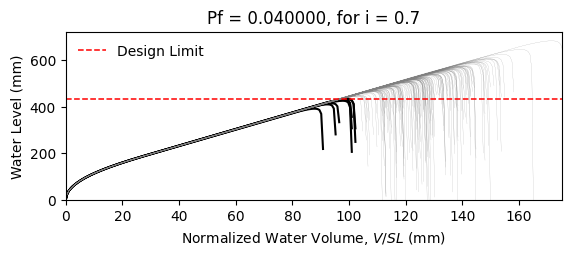

The table this chart was drawn from, first rows:
W14X22, L = 360.0 in, slope = 0.020833333333333332 in/in, dead load = 6.944444444444444e-05 kip/in…
zwlim AISC Appendix 2, zwlim DAMP, zwlim Proposed for ASCE 7, zwlim Neglect Ponding, dhnom Denver, dhnom New York, dhnom New Orleans, dh Denver, dh New York, dh New Orleans, dmax
15.16, 15.45, 13.32, 15.16, 4.45, 4.45, 4.45, 6.111, 6.111, 6.111, 22.05, Safe, 
15.16, 15.45, 13.32, 15.16, 4.45, 4.45, 4.45, 6.111, 6.111, 6.111, 19.26, Safe, 
15.16, 15.45, 13.32, 15.16, 4.45, 4.45, 4.45, 6.111, 6.111, 6.111, 18.53, Safe, 
15.16, 15.45, 13.32, 15.16, 4.45, 4.45, 4.45, 6.111, 6.111, 6.111, 21.77, Safe, 
15.16, 15.45, 13.32, 15.16, 4.45, 4.45, 4.45, 6.111, 6.111, 6.111, 18.28, Safe, 
15.16, 15.45, 13.32, 15.16, 4.45, 4.45, 4.45, 6.111, 6.111, 6.111, 26.93, Safe, 
15.16, 15.45, 13.32, 15.16, 4.45, 4.45, 4.45, 6.111, 6.111, 6.111, 20.34, Safe, 
15.16, 15.45, 13.32, 15.16, 4.45, 4.45, 4.45, 6.111, 6.111, 6.111, 18.45, Safe, 
15.16, 15.45, 13.32, 15.16, 4.45, 4.45, 4.45, 6.111, 6.111, 6.111, 21.27, Safe, 
15.16, 15.45, 13.32, 15.16, 4.45, 4.45, 4.45, 6.111, 6.111, 6.111, 19.99, Safe, 
15.16, 15.45, 13.32, 15.16, 4.45, 4.45, 4.45, 6.111, 6.111, 6.111, 17.63, Safe, 
15.16, 15.45, 13.32, 15.16, 4.45, 4.45, 4.45, 6.111, 6.111, 6.111, 17.02, Fail, 
15.16, 15.45, 13.32, 15.16, 4.45, 4.45, 4.45, 6.111, 6.111, 6.111, 21.46, Safe, 
15.16, 15.45, 13.32, 15.16, 4.45, 4.45, 4.45, 6.111, 6.111, 6.111, 18.86, Safe, 
15.16, 15.45, 13.32, 15.16, 4.45, 4.45, 4.45, 6.111, 6.111, 6.111, 21.86, Safe, 
15.16, 15.45, 13.32, 15.16, 4.45, 4.45, 4.45, 6.111, 6.111, 6.111, 19.86, Safe, 
15.16, 15.45, 13.32, 15.16, 4.45, 4.45, 4.45, 6.111, 6.111, 6.111, 20.52, Safe, 
15.16, 15.45, 13.32, 15.16, 4.45, 4.45, 4.45, 6.111, 6.111, 6.111, 22.45, Safe, 
15.16, 15.45, 13.32, 15.16, 4.45, 4.45, 4.45, 6.111, 6.111, 6.111, 18.39, Safe, 
15.16, 15.45, 13.32, 15.16, 4.45, 4.45, 4.45, 6.111, 6.111, 6.111, 19.33, Safe, 
15.16, 15.45, 13.32, 15.16, 4.45, 4.45, 4.45, 6.111, 6.111, 6.111, 18.3, Safe, 
15.16, 15.45, 13.32, 15.16, 4.45, 4.45, 4.45, 6.111, 6.111, 6.111, 21.69, Safe, 
15.16, 15.45, 13.32, 15.16, 4.45, 4.45, 4.45, 6.111, 6.111, 6.111, 22.57, Safe, 
15.16, 15.45, 13.32, 15.16, 4.45, 4.45, 4.45, 6.111, 6.111, 6.111, 20.09, Safe, 
15.16, 15.45, 13.32, 15.16, 4.45, 4.45, 4.45, 6.111, 6.111, 6.111, 19.21, Safe, 
15.16, 15.45, 13.32, 15.16, 4.45, 4.45, 4.45, 6.111, 6.111, 6.111, 16.95, Fail, 
15.16, 15.45, 13.32, 15.16, 4.45, 4.45, 4.45, 6.111, 6.111, 6.111, 21.16, Safe, 
15.16, 15.45, 13.32, 15.16, 4.45, 4.45, 4.45, 6.111, 6.111, 6.111, 20.85, Safe, 
15.16, 15.45, 13.32, 15.16, 4.45, 4.45, 4.45, 6.111, 6.111, 6.111, 18.47, Safe, 
15.16, 15.45, 13.32, 15.16, 4.45, 4.45, 4.45, 6.111, 6.111, 6.111, 23.29, Safe, 
15.16, 15.45, 13.32, 15.16, 4.45, 4.45, 4.45, 6.111, 6.111, 6.111, 20.47, Safe, 
15.16, 15.45, 13.32, 15.16, 4.45, 4.45, 4.45, 6.111, 6.111, 6.111, 21.19, Safe, 
15.16, 15.45, 13.32, 15.16, 4.45, 4.45, 4.45, 6.111, 6.111, 6.111, 19.03, Safe, 
15.16, 15.45, 13.32, 15.16, 4.45, 4.45, 4.45, 6.111, 6.111, 6.111, 22.61, Safe, 
15.16, 15.45, 13.32, 15.16, 4.45, 4.45, 4.45, 6.111, 6.111, 6.111, 21.51, Safe, 
15.16, 15.45, 13.32, 15.16, 4.45, 4.45, 4.45, 6.111, 6.111, 6.111, 18.4, Safe, 
15.16, 15.45, 13.32, 15.16, 4.45, 4.45, 4.45, 6.111, 6.111, 6.111, 20.82, Safe, 
15.16, 15.45, 13.32, 15.16, 4.45, 4.45, 4.45, 6.111, 6.111, 6.111, 21.17, Safe, 
15.16, 15.45, 13.32, 15.16, 4.45, 4.45, 4.45, 6.111, 6.111, 6.111, 22.06, Safe, 
15.16, 15.45, 13.32, 15.16, 4.45, 4.45, 4.45, 6.111, 6.111, 6.111, 17.83, Safe, 
15.16, 15.45, 13.32, 15.16, 4.45, 4.45, 4.45, 6.111, 6.111, 6.111, 22.53, Safe, 
15.16, 15.45, 13.32, 15.16, 4.45, 4.45, 4.45, 6.111, 6.111, 6.111, 19.04, Safe, 
15.16, 15.45, 13.32, 15.16, 4.45, 4.45, 4.45, 6.111, 6.111, 6.111, 19.99, Safe, 
15.16, 15.45, 13.32, 15.16, 4.45, 4.45, 4.45, 6.111, 6.111, 6.111, 19.51, Safe, 
15.16, 15.45, 13.32, 15.16, 4.45, 4.45, 4.45, 6.111, 6.111, 6.111, 22.27, Safe, 
15.16, 15.45, 13.32, 15.16, 4.45, 4.45, 4.45, 6.111, 6.111, 6.111, 17.42, Safe, 
15.16, 15.45, 13.32, 15.16, 4.45, 4.45, 4.45, 6.111, 6.111, 6.111, 20.33, Safe, 
15.16, 15.45, 13.32, 15.16, 4.45, 4.45, 4.45, 6.111, 6.111, 6.111, 19.03, Safe, 
15.16, 15.45, 13.32, 15.16, 4.45, 4.45, 4.45, 6.111, 6.111, 6.111, 20.39, Safe, 
15.16, 15.45, 13.32, 15.16, 4.45, 4.45, 4.45, 6.111, 6.111, 6.111, 18.59, Safe, 
15.16, 15.45, 13.32, 15.16, 4.45, 4.45, 4.45, 6.111, 6.111, 6.111, 21.72, Safe, 
15.16, 15.45, 13.32, 15.16, 4.45, 4.45, 4.45, 6.111, 6.111, 6.111, 16.34, Fail, 
15.16, 15.45, 13.32, 15.16, 4.45, 4.45, 4.45, 6.111, 6.111, 6.111, 20.45, Safe, 
15.16, 15.45, 13.32, 15.16, 4.45, 4.45, 4.45, 6.111, 6.111, 6.111, 19.01, Safe, 
15.16, 15.45, 13.32, 15.16, 4.45, 4.45, 4.45, 6.111, 6.111, 6.111, 23.17, Safe, 
15.16, 15.45, 13.32, 15.16, 4.45, 4.45, 4.45, 6.111, 6.111, 6.111, 18.91, Safe, 
15.16, 15.45, 13.32, 15.16, 4.45, 4.45, 4.45, 6.111, 6.111, 6.111, 20, Safe, 
15.16, 15.45, 13.32, 15.16, 4.45, 4.45, 4.45, 6.111, 6.111, 6.111, 18.88, Safe, 
15.16, 15.45, 13.32, 15.16, 4.45, 4.45, 4.45, 6.111, 6.111, 6.111, 17.1, Fail, 
... 142 more rows
